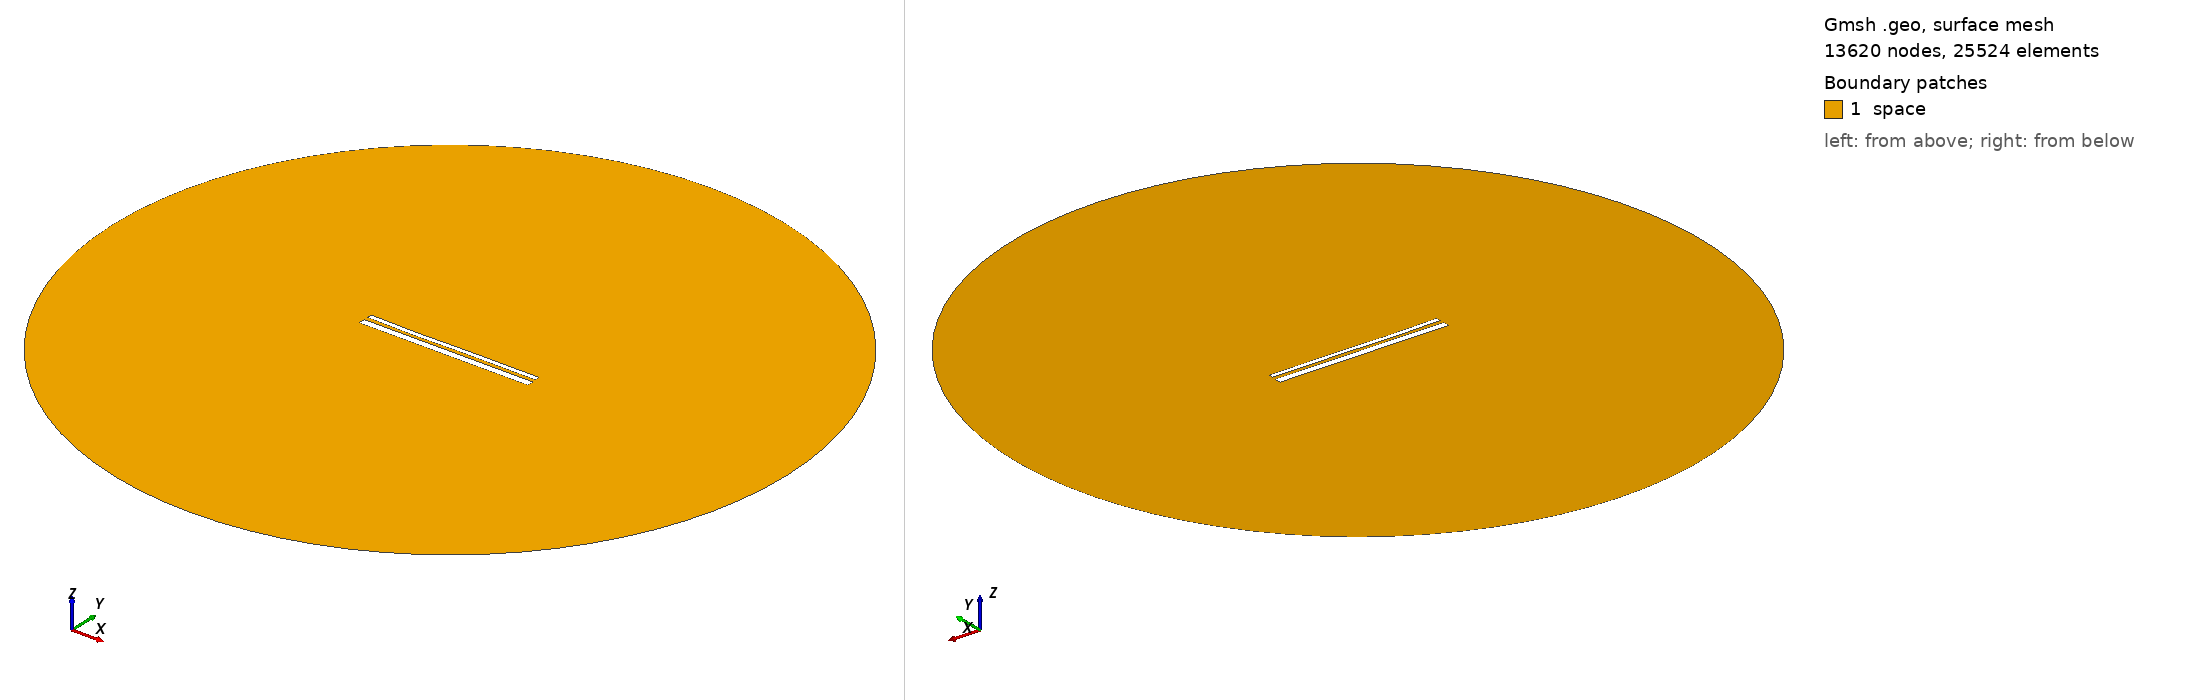

Gmsh geometry script, surface-meshed: 13620 nodes, 25524 surface elements. Boundary patches (legend numbers): 1 space. Left view from above one corner, right view from below the opposite corner. Legend entries are the model's physical surfaces. The drawing asked Gmsh for element sizes between 1% and 20% of the model's largest extent; the script's own settings can give other sizes.

=== 13752.geo (drawn) ===
//---------------------------------------
// Geometry kernel
//---------------------------------------

SetFactory("OpenCASCADE");



//---------------------------------------
// Parameters of the geometry
//---------------------------------------

// Overetch of the upper plate
overetch = 0.5;

// Distance between the plates
distance = 2.0;

// Discretization over the x axis (for the deformation)
nx = 50; 

// Length of the plate
L = 100 - overetch; 

// Number of modes
n = 4; 

// 1st mode coefficient
coeff(1) = -0.15;
beta(1) = 0.596864 * 3.1415926535 / L;

// 2nd mode coefficient
coeff(2) = -0.15;
beta(2) = 1.49418 * 3.1415926535 / L;

// 3rd mode coefficient
coeff(3) = -0.15;
beta(3) = 2.50025 * 3.1415926535 / L;

// 4th mode coefficient
coeff(4) = -0.075;
beta(4) = 3.49999 * 3.1415926535 / L;



//---------------------------------------
// Upper plate (deformed rectangle)
//---------------------------------------

// Coordiantes of the upper plate
xmin = -50;
xmax = 50 - overetch;

// Height of the upper plate
yheight = 4 - 2 * overetch;

// Indexes of the points
UpperID[] = {};
LowerID[] = {};
LeftID[] = {};
RightID[] = {};

// Point index
p = 1;

// Horizontal edges
For i In {1:nx}
    x = xmin + (i-1)*(xmax - xmin)/(nx-1);

    y_bottom = distance / 2 + overetch;
    For j In {1:n}
        C = (Cosh(beta(j)*L) + Cos(beta(j)*L)) / (Sinh(beta(j)*L) + Sin(beta(j)*L));
        y_bottom  = y_bottom + coeff(j) * (Cosh(beta(j)*(x+50)) - Cos(beta(j)*(x+50)) - C * (Sinh(beta(j)*(x+50)) - Sin(beta(j)*(x+50))));
    EndFor

    y_top = y_bottom + yheight;

    Point(p) = {x, y_top, 0, 1.0};
    UpperID[i] = p;
    p = p + 1;

    Point(p) = {x, y_bottom, 0, 1.0};
    LowerID[i] = p;
    p = p + 1;
EndFor

// Create point lists
UpperPts[] = {}; LowerPts[] = {};
For i In {1:nx}
  UpperPts[] += {UpperID[i]};
  LowerPts[] += {LowerID[i]};
EndFor

// Build splines
Spline(1) = {UpperPts[]};
Spline(2) = {LowerPts[]};
Line(3) = {LowerPts[nx-1], UpperPts[nx-1]};
Line(4) = {LowerPts[0], UpperPts[0]};

// Build the plane surface
Curve Loop(1) = {2, 3, -1, -4};
Plane Surface(1) = {1};



//---------------------------------------
// Lower plate (rectangle)
//---------------------------------------

// Vertices
Point(1001) = {-50, -1, 0, 1.0};
Point(1002) = { 50, -1, 0, 1.0};
Point(1003) = { 50,  -5, 0, 1.0};
Point(1004) = {-50,  -5, 0, 1.0};

// Edges
Line(5) = {1001, 1002};
Line(6) = {1002, 1003};
Line(7) = {1003, 1004};
Line(8) = {1004, 1001};

// Plane surface
Line Loop(2) = {5, 6, 7, 8};
Plane Surface(2) = {2}; 



//---------------------------------------
// Outer (fictious) boundary
//---------------------------------------

// Points
Point(1005) = {0, 0, 0};       // Center
Point(1006) = {200, 0, 0};     // Start point
Point(1007) = {0, 200, 0};     // 90 degrees
Point(1008) = {-200, 0, 0};    // 180 degrees
Point(1009) = {0, -200, 0};    // 270 degrees

// Circle arcs (each needs start, center, end)
Circle(9) = {1006, 1005, 1007};
Circle(10) = {1007, 1005, 1008};
Circle(11) = {1008, 1005, 1009};
Circle(12) = {1009, 1005, 1006};

// Plane surface for the entire domain
Curve Loop(3) = {9, 10, 11, 12};
Surface(3) = {3};

// Subtract the plates from the whole domain to obtain the actual domain where we want to solve the equations
BooleanDifference{ Surface{3}; Delete; }{ Surface{1}; Surface{2}; Delete; }




//---------------------------------------
// Transfinite Lines/Curves
//---------------------------------------

// Set the number of points on the boundaries
r = 7;

// Plates
Transfinite Curve {1, 2} = 50*r Using Progression 1;
Transfinite Curve {3, 4} = 2*r Using Progression 1;
Transfinite Line {5, 7} = 50*r Using Progression 1;
Transfinite Line {6, 8} = 2*r Using Progression 1;

// Outer boundary
Transfinite Line {9, 10, 11, 12} = 20 Using Progression 1;



//---------------------------------------
// Physical groups
//---------------------------------------                

// Physical curves (boundaries)
Physical Line("force_segment", 10) = {2};
Physical Line("upper_plate", 11) = {1, 3, 4};
Physical Line("lower_plate", 12) = {5, 6, 7, 8};
Physical Line("boundary", 20) = {9, 10, 11, 12};

// Physical Surfaces
Physical Surface("space", 30) = {3};



//---------------------------------------
// 6. Generate the Mesh
//---------------------------------------

// 2D mesh generation
Mesh 2;
